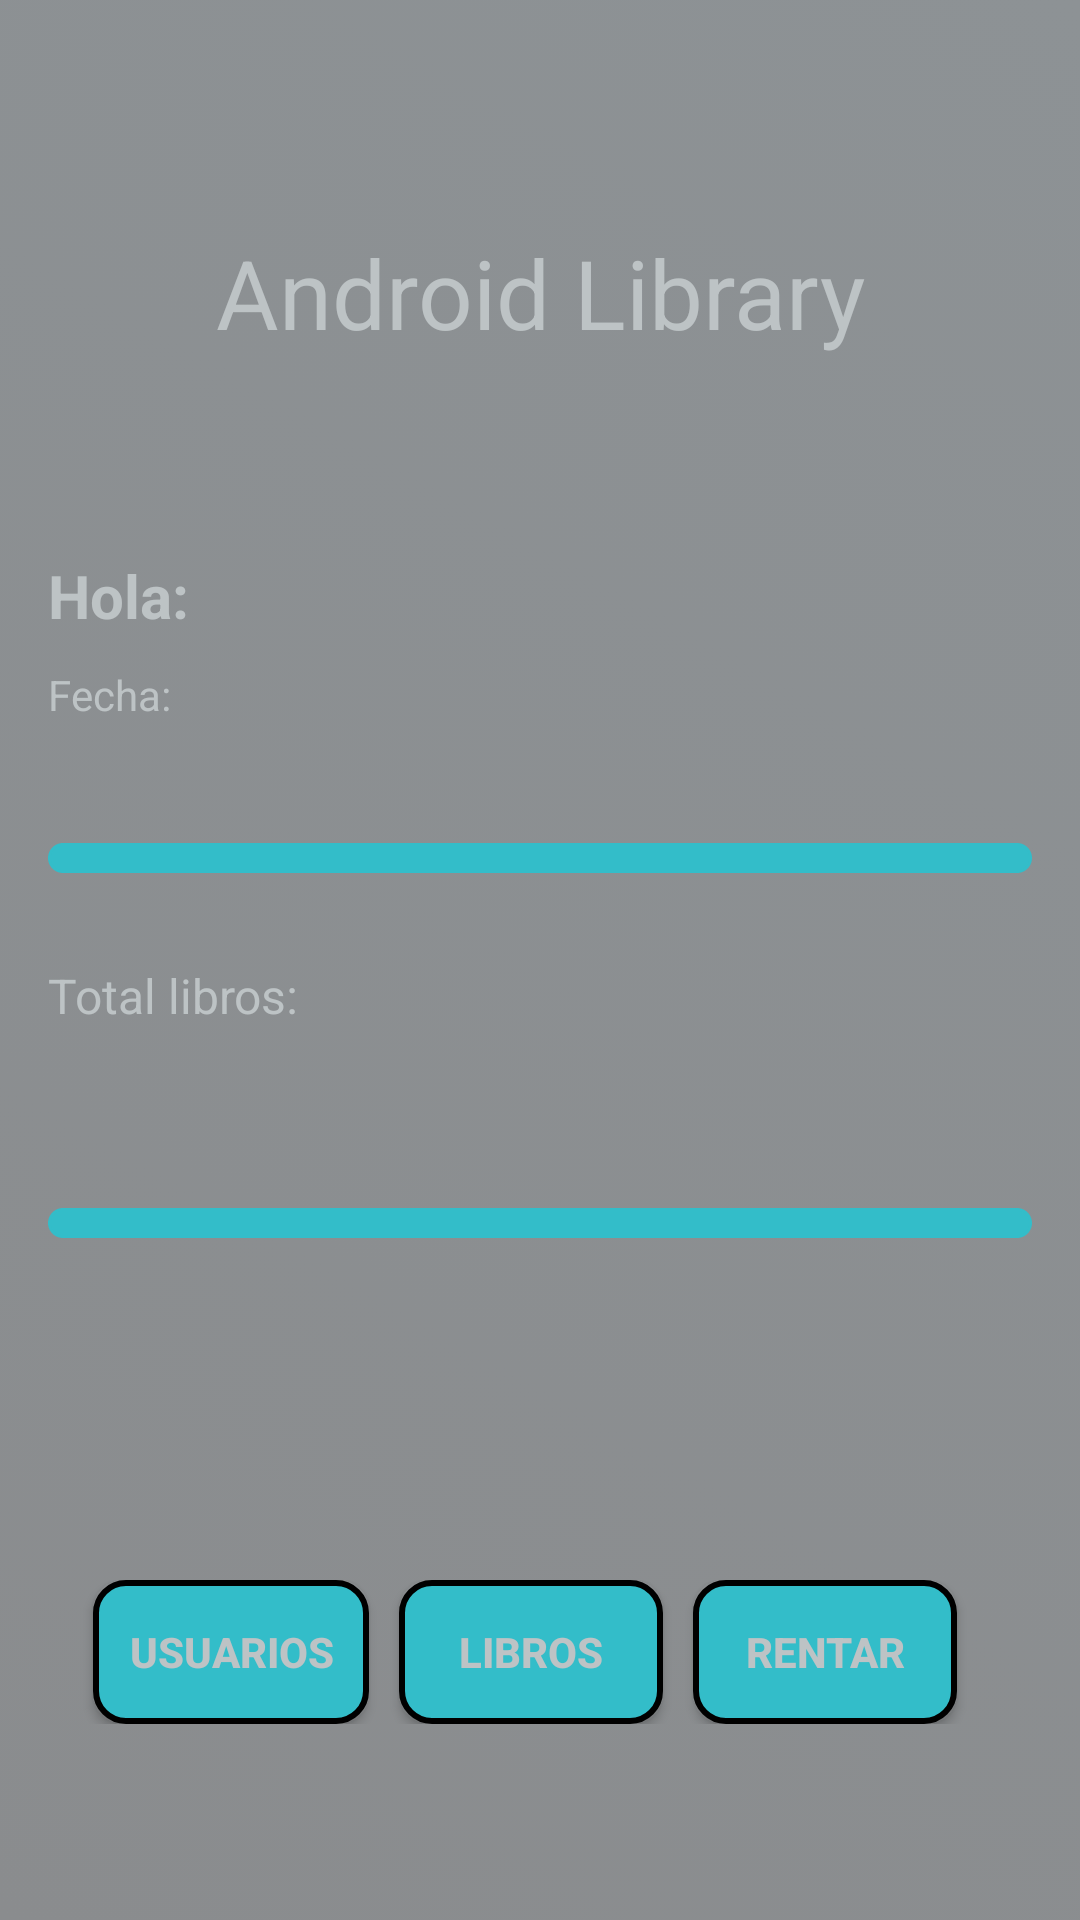

Produce the Android XML layout that renders to this screen, including the resource entries it uses.
<!-- AndroidManifest.xml: application theme Theme.Prueba_100 -->
<!-- res/layout/activity_admin.xml -->
<?xml version="1.0" encoding="utf-8"?>
<LinearLayout xmlns:android="http://schemas.android.com/apk/res/android"
    xmlns:tools="http://schemas.android.com/tools"
    android:id="@+id/admin"
    android:layout_width="match_parent"
    android:layout_height="match_parent"
    tools:context=".Admin"
    android:background="@drawable/background_gradient_2"
    android:orientation="vertical"
    android:padding="16dp">

    <TextView
        android:id="@+id/headerText"
        android:layout_width="wrap_content"
        android:layout_height="wrap_content"
        android:text="Android Library"
        android:textSize="32sp"
        android:textColor="@color/Grey"
        android:gravity="center"
        android:layout_marginTop="60dp"
        android:layout_gravity="center_horizontal"
        android:paddingBottom="16dp"/>

    <TextView
        android:id="@+id/tvProfileAdmin"
        android:layout_width="wrap_content"
        android:layout_height="wrap_content"
        android:text="Hola: "
        android:textSize="20sp"
        android:textStyle="bold"
        android:textColor="@color/Grey"
        android:layout_marginTop="50dp"
        android:paddingBottom="10dp"/>

    <TextView
        android:id="@+id/tvDateTimeAdmin"
        android:layout_width="wrap_content"
        android:layout_height="wrap_content"
        android:text="Fecha: "
        android:textSize="14sp"
        android:textColor="@color/Grey"
        android:paddingBottom="10dp"/>

    <TextView
        android:layout_width="wrap_content"
        android:layout_height="10dp"
        android:text="----------------------------------------------------------"
        android:textSize="16sp"
        android:textStyle="bold"
        android:textColor="@color/blue_light"
        android:layout_marginTop="30dp"
        android:paddingBottom="10dp"
        android:background="@drawable/rectangle_2"/>

    <TextView
        android:id="@+id/tvAvailableBooksAdmin"
        android:layout_width="wrap_content"
        android:layout_height="wrap_content"
        android:text="Total libros: "
        android:textSize="16sp"
        android:textColor="@color/Grey"
        android:layout_marginTop="30dp"
        android:paddingBottom="10dp"/>

    <TextView
        android:layout_width="wrap_content"
        android:layout_height="10dp"
        android:text="----------------------------------------------------------"
        android:textSize="16sp"
        android:textStyle="bold"
        android:textColor="@color/blue_light"
        android:layout_marginTop="50dp"
        android:paddingBottom="10dp"
        android:background="@drawable/rectangle_2"/>

    <LinearLayout
        android:layout_width="match_parent"
        android:layout_height="wrap_content"
        android:orientation="horizontal"
        android:gravity="center_horizontal"
        android:layout_marginTop="90dp"
        android:paddingTop="24dp">

        <Button
            android:id="@+id/btnUsersAdmin"
            android:layout_width="wrap_content"
            android:layout_height="wrap_content"
            android:text="Usuarios"
            android:layout_marginEnd="10dp"
            android:padding="12dp"
            android:textStyle="bold"
            android:textColor="@color/Grey"
            android:background="@drawable/button"/>

        <Button
            android:id="@+id/btnBooksAdmin"
            android:layout_width="wrap_content"
            android:layout_height="wrap_content"
            android:text="Libros"
            android:layout_marginEnd="10dp"
            android:padding="12dp"
            android:textStyle="bold"
            android:textColor="@color/Grey"
            android:background="@drawable/button"/>

        <Button
            android:id="@+id/btnRentAdmin"
            android:layout_width="wrap_content"
            android:layout_height="wrap_content"
            android:text="Rentar"
            android:layout_marginEnd="10dp"
            android:padding="12dp"
            android:textStyle="bold"
            android:textColor="@color/Grey"
            android:background="@drawable/button"/>
    </LinearLayout>

</LinearLayout>
<!-- resources referenced by this layout -->
<resources>
  <color name="Grey">#BDC3C5</color>
  <color name="blue_light">#33BDC9</color>
  <!-- drawable background_gradient_2 (drawable) -->
  <?xml version="1.0" encoding="utf-8"?>
  <selector xmlns:android="http://schemas.android.com/apk/res/android">
  
      
      <item android:state_pressed="true">
          <shape>
              <gradient
                  android:angle="45"
                  android:startColor="#23292b"
                  android:endColor="#32393f"
                  android:type="linear" />
          </shape>
      </item>
  
      
      <item>
          <shape>
              <gradient
                  android:angle="45"
                  android:startColor="#8a8c8e"
                  android:endColor="#8d9295"
                  android:type="linear" />
          </shape>
      </item>
  
  </selector>
  <!-- drawable button (drawable) -->
  <?xml version="1.0" encoding="utf-8"?>
  <shape xmlns:android="http://schemas.android.com/apk/res/android"
      android:shape="rectangle">
      <solid android:color="@color/blue_light" />
      <stroke
          android:width="2dp"
          android:color="@color/black" />
      <corners android:bottomLeftRadius="10dp"
          android:bottomRightRadius="10dp"
          android:topLeftRadius="10dp"
          android:topRightRadius="10dp"
          android:radius="10dp"/>
  
  </shape>
  <!-- drawable rectangle_2 (drawable) -->
  <?xml version="1.0" encoding="utf-8"?>
  <shape xmlns:android="http://schemas.android.com/apk/res/android"
      android:shape="rectangle">
  
      <stroke
          android:width="1dp"
          android:dashWidth="@dimen/cardview_compat_inset_shadow"
          android:color="#33bdc9" />
      <solid android:color="@color/blue_light"/>
      <corners android:radius="6dp"/>
  </shape>
  <style name="Theme.Prueba_100" parent="Base.Theme.Prueba_100" />
  <color name="black">#FF000000</color>
  <style name="Base.Theme.Prueba_100" parent="Theme.AppCompat.Light.NoActionBar">
          
          
      </style>
</resources>
